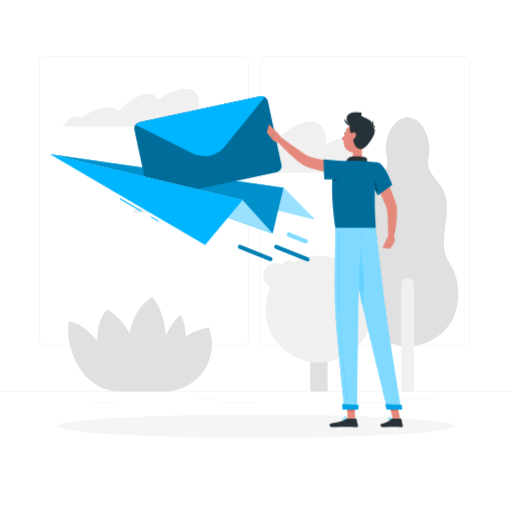
t = 0.00 s
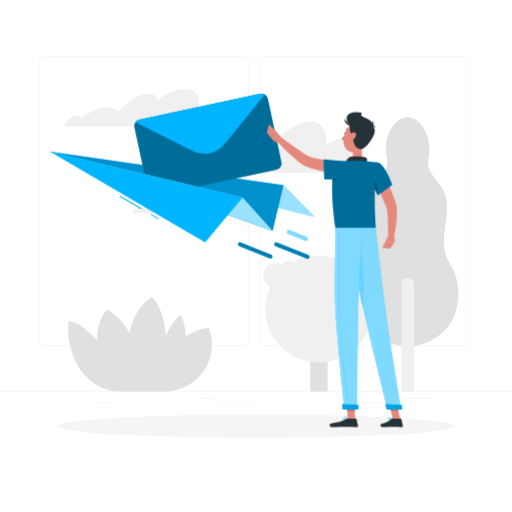
t = 0.19 s
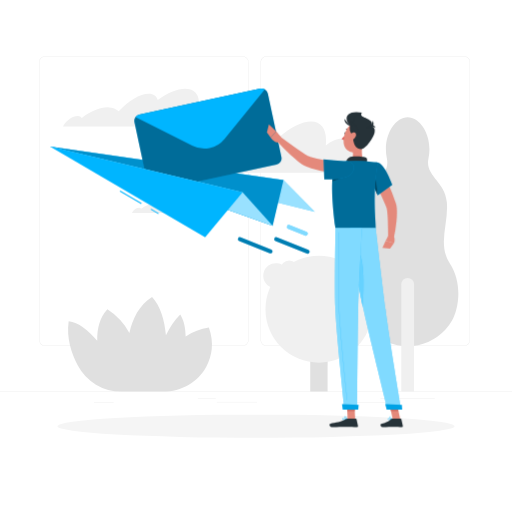
t = 0.56 s
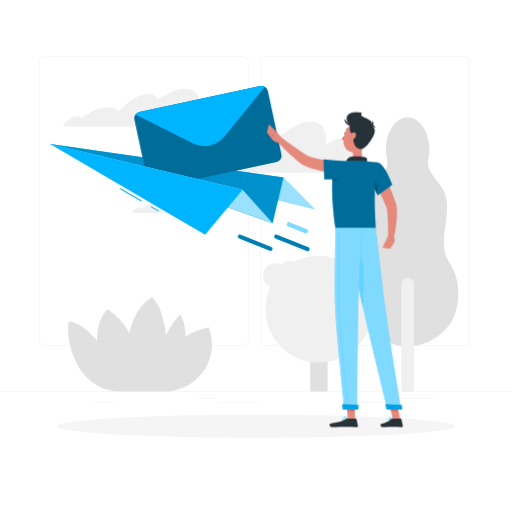
t = 0.75 s
t = 0.94 s: frame unchanged from t = 0.56 s, image omitted
t = 1.31 s: frame unchanged from t = 0.19 s, image omitted

The animated SVG that drew these frames (rendered in a browser with its animation timeline set to each time). Animation: 1 CSS @keyframes rule; one cycle of 1.50 s, repeats indefinitely.

            <svg class="animated" id="freepik_stories-mail-sent" xmlns="http://www.w3.org/2000/svg" viewBox="0 0 500 500" version="1.1" xmlns:xlink="http://www.w3.org/1999/xlink" xmlns:svgjs="http://svgjs.com/svgjs"><style>svg#freepik_stories-mail-sent:not(.animated) .animable {opacity: 0;}svg#freepik_stories-mail-sent.animated #freepik--Mail--inject-65 {animation: 1.5s Infinite  linear floating;animation-delay: 0s;}            @keyframes floating {                0% {                    opacity: 1;                    transform: translateY(0px);                }                50% {                    transform: translateY(-10px);                }                100% {                    opacity: 1;                    transform: translateY(0px);                }            }        </style><g id="freepik--background-complete--inject-65" class="animable" style="transform-origin: 250px 224.18px;"><rect y="382.4" width="500" height="0.25" style="fill: rgb(224, 224, 224); transform-origin: 250px 382.525px;" id="el704fa44rm3n" class="animable"></rect><rect x="343.26" y="392.99" width="34.4" height="0.25" style="fill: rgb(224, 224, 224); transform-origin: 360.46px 393.115px;" id="el6k58cgt3ux5" class="animable"></rect><rect x="91.68" y="393.11" width="19.36" height="0.25" style="fill: rgb(224, 224, 224); transform-origin: 101.36px 393.235px;" id="eln52o2p334mf" class="animable"></rect><rect x="211.76" y="392.53" width="39.24" height="0.25" style="fill: rgb(224, 224, 224); transform-origin: 231.38px 392.655px;" id="elrdeluoik6y" class="animable"></rect><rect x="193.22" y="388.97" width="17.54" height="0.25" style="fill: rgb(224, 224, 224); transform-origin: 201.99px 389.095px;" id="eln1bnlmled6" class="animable"></rect><rect x="371.57" y="389.1" width="52.99" height="0.25" style="fill: rgb(224, 224, 224); transform-origin: 398.065px 389.225px;" id="el6bmadlqksuy" class="animable"></rect><path d="M237,337.8H43.91a5.71,5.71,0,0,1-5.7-5.71V60.66A5.71,5.71,0,0,1,43.91,55H237a5.71,5.71,0,0,1,5.71,5.71V332.09A5.71,5.71,0,0,1,237,337.8ZM43.91,55.2a5.46,5.46,0,0,0-5.45,5.46V332.09a5.46,5.46,0,0,0,5.45,5.46H237a5.47,5.47,0,0,0,5.46-5.46V60.66A5.47,5.47,0,0,0,237,55.2Z" style="fill: rgb(224, 224, 224); transform-origin: 140.46px 196.4px;" id="ele1zrlyq4x4u" class="animable"></path><path d="M453.31,337.8H260.21a5.72,5.72,0,0,1-5.71-5.71V60.66A5.72,5.72,0,0,1,260.21,55h193.1A5.71,5.71,0,0,1,459,60.66V332.09A5.71,5.71,0,0,1,453.31,337.8ZM260.21,55.2a5.47,5.47,0,0,0-5.46,5.46V332.09a5.47,5.47,0,0,0,5.46,5.46h193.1a5.47,5.47,0,0,0,5.46-5.46V60.66a5.47,5.47,0,0,0-5.46-5.46Z" style="fill: rgb(224, 224, 224); transform-origin: 356.75px 196.4px;" id="ele2odgheol4v" class="animable"></path><path d="M439.31,257.23c-12.3-18.73-1.07-38.86-2.94-59.7s-21.67-25.38-17.92-43c4.34-20.48-7.23-40.13-20.34-40.13S373.44,134,377.78,154.5c3.75,17.65-16,22.2-17.92,43s9.36,41-2.95,59.7-9.07,43.53-2.14,55.84a47.73,47.73,0,0,0,6.62,9.05,50.19,50.19,0,0,0,73.45,0,48.13,48.13,0,0,0,6.61-9.05C448.39,300.76,451.62,276,439.31,257.23Z" style="fill: rgb(224, 224, 224); transform-origin: 398.112px 226.235px;" id="elwknjodcczfr" class="animable"></path><path d="M398.11,271.44h0a6.22,6.22,0,0,1,6.22,6.22V382.4a0,0,0,0,1,0,0H391.89a0,0,0,0,1,0,0V277.66A6.22,6.22,0,0,1,398.11,271.44Z" style="fill: rgb(240, 240, 240); transform-origin: 398.11px 326.92px;" id="elt7vgevviw5" class="animable"></path><path d="M319.91,382.4H303V277.67a8.49,8.49,0,0,1,8.47-8.47h0a8.49,8.49,0,0,1,8.47,8.47Z" style="fill: rgb(224, 224, 224); transform-origin: 311.47px 325.8px;" id="el32ocbsxl70t" class="animable"></path><circle cx="311.44" cy="301.98" r="52.17" style="fill: rgb(240, 240, 240); transform-origin: 311.44px 301.98px;" id="ellbt8wokvje8" class="animable"></circle><g id="el9smt7l3qmed"><circle cx="352.79" cy="281.38" r="20.56" style="fill: rgb(240, 240, 240); transform-origin: 352.79px 281.38px; transform: rotate(-76.05deg);" class="animable"></circle></g><g id="elocwdacyhpf"><circle cx="269.25" cy="269.2" r="12.17" style="fill: rgb(240, 240, 240); transform-origin: 269.25px 269.2px; transform: rotate(-80.75deg);" class="animable"></circle></g><circle cx="282.48" cy="262.9" r="8.54" style="fill: rgb(240, 240, 240); transform-origin: 282.48px 262.9px;" id="elt29usq4iao" class="animable"></circle><path d="M204,319.89a56.55,56.55,0,0,0-22.72,8.67c-.06-7.92-1.51-15.43-5.23-21.5-5.66,5.51-10.25,12.65-14,20.33C160.68,313,156.89,299,148.5,290.13c-12.57,7.91-19.05,21.09-22.13,35.05A63.47,63.47,0,0,0,104.9,302c-7.69,8.1-10.15,19.3-9.94,30.78-8.74-10.18-18.44-18.12-27.9-19.05C64.73,329.82,69.69,345,76,357a47.92,47.92,0,0,0,42.47,25.41h41.09c17.51,0,33.93-9.34,42.14-24.81C206.89,347.8,209.37,335.19,204,319.89Z" style="fill: rgb(224, 224, 224); transform-origin: 136.74px 336.27px;" id="elj2pu68c21z" class="animable"></path><path d="M192.26,112.14c5.07-14.87,1-25.46-11.37-25.46-7.78,0-17.43,4.17-26.83,10.95-1.06-3.87-4.05-6.18-8.86-6.18-8.47,0-20.14,7.16-29.29,17.26a14,14,0,0,0-9.54-3.85c-8.11-.46-17.92,3.66-26.45,10.35a4.61,4.61,0,0,0-3.76-1.93c-4.67-.26-11,3.9-14.13,9.28-.19.33-.36.66-.54,1H194.72C195.12,118.86,194.29,114.94,192.26,112.14Z" style="fill: rgb(240, 240, 240); transform-origin: 128.154px 105.12px;" id="ellbayyqqgg0q" class="animable"></path><path d="M192.67,202.43c2.48-7.26.51-12.43-5.55-12.43-3.81,0-8.52,2-13.11,5.35a4.06,4.06,0,0,0-4.33-3c-4.13,0-9.83,3.5-14.31,8.44a6.79,6.79,0,0,0-4.66-1.88c-4-.23-8.75,1.78-12.92,5.05A2.25,2.25,0,0,0,136,203c-2.28-.13-5.37,1.9-6.9,4.53l-.27.48h65.08A8.17,8.17,0,0,0,192.67,202.43Z" style="fill: rgb(240, 240, 240); transform-origin: 161.409px 199.005px;" id="eln7rz0ql734a" class="animable"></path><path d="M342.77,147.49a11.31,11.31,0,0,0-1.55-.11c.48-7.25-2.29-11.89-8.22-11.89-4.27,0-9.52,2.42-14.86,6.51,1.53-14.08-3.37-23.23-14.47-23.23-8.94,0-20.27,6-31.46,15.66-1-5.52-4.28-8.84-9.82-8.84-9.73,0-23.56,10.24-34.65,24.68h0A14,14,0,0,0,217,144.74c-9.26-.65-20.77,5.23-31,14.81a4.73,4.73,0,0,0-4.21-2.75c-5.07-.36-12,4.93-16.11,12H350.92C355.27,158.08,351.81,148.7,342.77,147.49Z" style="fill: rgb(240, 240, 240); transform-origin: 259.234px 143.785px;" id="elcssq8s7l2o" class="animable"></path></g><g id="freepik--Shadow--inject-65" class="animable" style="transform-origin: 250px 416.24px;"><ellipse cx="250" cy="416.24" rx="193.89" ry="11.32" style="fill: rgb(245, 245, 245); transform-origin: 250px 416.24px;" id="el8s40f3hu4c9" class="animable"></ellipse></g><g id="freepik--Mail--inject-65" class="animable animator-active" style="transform-origin: 178.14px 174.597px;"><polygon points="48.86 150.56 276.83 183.38 307.42 214.25 48.86 150.56" style="fill: rgb(0, 181, 255); transform-origin: 178.14px 182.405px;" id="el1is3rf60oef" class="animable"></polygon><g id="elebuspcikm0h"><polygon points="48.86 150.56 276.83 183.38 307.42 214.25 48.86 150.56" style="fill: rgb(255, 255, 255); opacity: 0.6; transform-origin: 178.14px 182.405px;" class="animable"></polygon></g><polygon points="48.86 150.56 276.83 183.38 266.25 228.02 48.86 150.56" style="fill: rgb(0, 181, 255); transform-origin: 162.845px 189.29px;" id="elm1636rufge" class="animable"></polygon><g id="elddqgamuvj"><polygon points="48.86 150.56 276.83 183.38 266.25 228.02 48.86 150.56" style="opacity: 0.2; transform-origin: 162.845px 189.29px;" class="animable"></polygon></g><path d="M261.57,98.88l13.23,62a6.25,6.25,0,0,1-4.8,7.41l-118.08,25.2a6.26,6.26,0,0,1-7.41-4.8l-13.24-62a6.26,6.26,0,0,1,4.81-7.41l118.08-25.2a6.26,6.26,0,0,1,7.41,4.81Z" style="fill: rgb(0, 181, 255); transform-origin: 203.036px 143.785px;" id="elx592fw9g1dn" class="animable"></path><g id="el8mlgij3opsx"><path d="M261.57,98.88l13.23,62a6.25,6.25,0,0,1-4.8,7.41l-118.08,25.2a6.26,6.26,0,0,1-7.41-4.8l-13.24-62a6.26,6.26,0,0,1,4.81-7.41l118.08-25.2a6.26,6.26,0,0,1,7.41,4.81Z" style="opacity: 0.4; transform-origin: 203.036px 143.785px;" class="animable"></path></g><path d="M258.66,94.82l-39.45,48.43a25.43,25.43,0,0,1-31.15,6.65l-55.79-28.1a6.22,6.22,0,0,1,3.81-2.53l118.08-25.2A6.23,6.23,0,0,1,258.66,94.82Z" style="fill: rgb(0, 181, 255); transform-origin: 195.465px 123.275px;" id="el0947aldmqxck" class="animable"></path><polygon points="48.86 150.56 236.89 195.25 266.25 228.02 48.86 150.56" style="fill: rgb(0, 181, 255); transform-origin: 157.555px 189.29px;" id="elb6so9okc6yj" class="animable"></polygon><g id="el7omcfsrapb4"><polygon points="48.86 150.56 236.89 195.25 266.25 228.02 48.86 150.56" style="fill: rgb(255, 255, 255); opacity: 0.6; transform-origin: 157.555px 189.29px;" class="animable"></polygon></g><g id="elhqvta2t00mk"><rect x="127.15" y="188.08" width="1" height="24.25" style="fill: rgb(0, 181, 255); transform-origin: 127.65px 200.205px; transform: rotate(-59.64deg);" class="animable"></rect></g><g id="el9xzb2xvsc6p"><rect x="150.62" y="209.59" width="1" height="8.72" style="fill: rgb(0, 181, 255); transform-origin: 151.12px 213.95px; transform: rotate(-59.64deg);" class="animable"></rect></g><polygon points="48.86 150.56 236.89 195.25 200.34 239.3 48.86 150.56" style="fill: rgb(0, 181, 255); transform-origin: 142.875px 194.93px;" id="elaxdyx1sd7fa" class="animable"></polygon><path d="M300.36,255.26a2,2,0,0,1-.74-.14L269,243a2,2,0,0,1,1.47-3.72L301.1,251.4a2,2,0,0,1-.74,3.86Z" style="fill: rgb(0, 181, 255); transform-origin: 285.056px 247.202px;" id="eluly0pioqy3a" class="animable"></path><g id="elg947nvbvukk"><path d="M300.36,255.26a2,2,0,0,1-.74-.14L269,243a2,2,0,0,1,1.47-3.72L301.1,251.4a2,2,0,0,1-.74,3.86Z" style="opacity: 0.3; transform-origin: 285.056px 247.202px;" class="animable"></path></g><path d="M298.55,237.7a1.91,1.91,0,0,1-.73-.15L281.37,231a2,2,0,1,1,1.47-3.72l16.45,6.52a2,2,0,0,1,1.13,2.59A2,2,0,0,1,298.55,237.7Z" style="fill: rgb(0, 181, 255); transform-origin: 290.325px 232.418px;" id="el8p14vvz6sfp" class="animable"></path><g id="elnk247pp6gt"><path d="M298.55,237.7a1.91,1.91,0,0,1-.73-.15L281.37,231a2,2,0,1,1,1.47-3.72l16.45,6.52a2,2,0,0,1,1.13,2.59A2,2,0,0,1,298.55,237.7Z" style="fill: rgb(255, 255, 255); opacity: 0.5; transform-origin: 290.325px 232.418px;" class="animable"></path></g><path d="M264.16,255a2.1,2.1,0,0,1-.73-.14L233.56,243a2,2,0,1,1,1.47-3.72L264.9,251.1a2,2,0,0,1-.74,3.86Z" style="fill: rgb(0, 181, 255); transform-origin: 249.224px 247.068px;" id="el89bgivj229" class="animable"></path><g id="elixyxvkyr86"><path d="M264.16,255a2.1,2.1,0,0,1-.73-.14L233.56,243a2,2,0,1,1,1.47-3.72L264.9,251.1a2,2,0,0,1-.74,3.86Z" style="opacity: 0.3; transform-origin: 249.224px 247.068px;" class="animable"></path></g></g><g id="freepik--Character--inject-65" class="animable" style="transform-origin: 327.046px 263.31px;"><path d="M372.3,164.82c2.65,5.17,5.08,10.35,7.39,15.65s4.46,10.67,6.34,16.3l.68,2.13c.12.38.29,1,.39,1.44s.19.94.24,1.36a35.31,35.31,0,0,1,.35,4.87,87.3,87.3,0,0,1-.42,9,144.16,144.16,0,0,1-2.72,17.22l-5.49-.61c-.07-5.63-.12-11.32-.32-16.87-.09-2.76-.25-5.53-.53-8.13a30.52,30.52,0,0,0-.6-3.63c-.05-.28-.13-.49-.19-.72s-.12-.31-.22-.61l-.76-1.89c-2.09-5.06-4.44-10.16-6.84-15.24l-7.26-15.24Z" style="fill: rgb(228, 137, 123); transform-origin: 375.016px 198.805px;" id="elexxloh7d88i" class="animable"></path><path d="M379.14,230.42l-2.56,4.79,8.18,2.28s1.56-3.85-.3-6.89Z" style="fill: rgb(228, 137, 123); transform-origin: 380.976px 233.955px;" id="elpdd05l8khni" class="animable"></path><polygon points="373.45 242.11 380.97 242.71 384.76 237.49 376.58 235.21 373.45 242.11" style="fill: rgb(228, 137, 123); transform-origin: 379.105px 238.96px;" id="elmzqr8f7xdtb" class="animable"></polygon><path d="M337.87,130.26c-.11.59-.52,1-.9.92s-.59-.61-.47-1.19.52-1,.9-.92S338,129.68,337.87,130.26Z" style="fill: rgb(38, 50, 56); transform-origin: 337.187px 130.125px;" id="el7twc30naor" class="animable"></path><path d="M337.41,131.26a21.34,21.34,0,0,1-3.79,4.41,3.44,3.44,0,0,0,2.67,1.08Z" style="fill: rgb(222, 87, 83); transform-origin: 335.515px 134.007px;" id="elebb78f4td3n" class="animable"></path><path d="M340.65,127.47a.36.36,0,0,1-.25-.11,2.78,2.78,0,0,0-2.33-.94.35.35,0,0,1-.12-.68,3.4,3.4,0,0,1,3,1.15.35.35,0,0,1,0,.49A.36.36,0,0,1,340.65,127.47Z" style="fill: rgb(38, 50, 56); transform-origin: 339.383px 126.594px;" id="elghw2c5duohs" class="animable"></path><path d="M354.41,138.43c-1.05,5.38-2.1,15.22,1.66,18.81,0,0-1.47,5.45-11.46,5.45-11,0-5.24-5.45-5.24-5.45,6-1.43,5.83-5.88,4.79-10.05Z" style="fill: rgb(228, 137, 123); transform-origin: 346.966px 150.56px;" id="elje7tiuv04i" class="animable"></path><path d="M357.58,160.63c.79-2.63,1.66-5.64-.14-6.59-2-1-12.87-2.1-16.62-.15s-2.68,7.3-2.68,7.3Z" style="fill: rgb(38, 50, 56); transform-origin: 348.249px 157.001px;" id="elz3p9e4z8i8i" class="animable"></path><path d="M380.64,410a2.35,2.35,0,0,1-1.76-.48.71.71,0,0,1,0-.83.83.83,0,0,1,.55-.41c1.08-.24,3.1,1.14,3.19,1.2a.2.2,0,0,1,.07.18.16.16,0,0,1-.13.13A9.34,9.34,0,0,1,380.64,410Zm-.92-1.4-.21,0a.47.47,0,0,0-.32.24c-.16.28-.06.4,0,.44.31.42,1.81.42,2.91.24A5.78,5.78,0,0,0,379.72,408.62Z" style="fill: rgb(0, 181, 255); transform-origin: 380.719px 409.136px;" id="eleyz89dsejwq" class="animable"></path><path d="M382.52,409.82l-.08,0c-.76-.42-2.23-2-2.08-2.84a.57.57,0,0,1,.56-.46,1,1,0,0,1,.74.22c.85.7,1,2.82,1,2.91a.16.16,0,0,1-.08.16A.14.14,0,0,1,382.52,409.82Zm-1.48-3H381c-.23,0-.25.14-.26.18-.09.49.85,1.7,1.6,2.27a4.19,4.19,0,0,0-.86-2.3A.64.64,0,0,0,381,406.84Z" style="fill: rgb(0, 181, 255); transform-origin: 381.505px 408.167px;" id="el8mzoir4sdkl" class="animable"></path><path d="M336.53,410c-.94,0-1.85-.13-2.16-.55a.66.66,0,0,1,0-.76.88.88,0,0,1,.56-.41c1.21-.33,3.79,1.13,3.9,1.19a.18.18,0,0,1,.08.18.17.17,0,0,1-.14.14A12.17,12.17,0,0,1,336.53,410Zm-1.17-1.42a1.15,1.15,0,0,0-.33,0,.51.51,0,0,0-.34.24c-.13.22-.08.32,0,.38.33.46,2.19.49,3.57.3A7.87,7.87,0,0,0,335.36,408.6Z" style="fill: rgb(0, 181, 255); transform-origin: 336.581px 409.116px;" id="el257hq5bibee" class="animable"></path><path d="M338.75,409.82l-.07,0c-.89-.39-2.64-2-2.51-2.81,0-.2.17-.44.65-.49a1.22,1.22,0,0,1,1,.3c.94.76,1.13,2.74,1.14,2.83a.17.17,0,0,1-.07.16A.17.17,0,0,1,338.75,409.82Zm-1.79-3h-.11c-.31,0-.33.16-.34.2-.08.5,1.12,1.75,2,2.29a4,4,0,0,0-1-2.26A.87.87,0,0,0,337,406.84Z" style="fill: rgb(0, 181, 255); transform-origin: 337.562px 408.168px;" id="el0nw25wqsrwxm" class="animable"></path><polygon points="346.83 409.64 339.48 409.64 338.75 392.63 346.1 392.63 346.83 409.64" style="fill: rgb(228, 137, 123); transform-origin: 342.79px 401.135px;" id="elev1vs06li6" class="animable"></polygon><polygon points="390.94 409.64 383.59 409.64 379.9 392.63 387.24 392.63 390.94 409.64" style="fill: rgb(228, 137, 123); transform-origin: 385.42px 401.135px;" id="elqpnkfvsf4r" class="animable"></polygon><path d="M383.07,408.79h8.25a.65.65,0,0,1,.63.51l1.45,6.53a1.08,1.08,0,0,1-1.08,1.3c-2.88-.05-4.28-.22-7.91-.22-2.23,0-6.83.24-9.92.24s-3.48-3-2.22-3.33c5.66-1.24,7.79-2.95,9.6-4.57A1.78,1.78,0,0,1,383.07,408.79Z" style="fill: rgb(38, 50, 56); transform-origin: 382.51px 412.97px;" id="elxebxiylldr9" class="animable"></path><path d="M339.53,408.79h8a.65.65,0,0,1,.63.51l1.45,6.53a1.07,1.07,0,0,1-1.06,1.3c-2.89-.05-7.07-.22-10.71-.22-4.25,0-7.93.24-12.92.24-3,0-3.85-3-2.59-3.33,5.75-1.26,10.44-1.39,15.41-4.45A3.36,3.36,0,0,1,339.53,408.79Z" style="fill: rgb(38, 50, 56); transform-origin: 335.701px 412.97px;" id="ele33e2pbt17l" class="animable"></path><path d="M336,170.14a169.18,169.18,0,0,1-18.31-2.43c-3-.58-6.06-1.23-9.1-2.05a73.14,73.14,0,0,1-9.16-3c-.77-.32-1.55-.67-2.32-1a20.47,20.47,0,0,1-2.5-1.46c-1.44-.95-2.68-1.94-3.91-2.92-2.45-2-4.72-4-7-6.05-4.47-4.14-8.71-8.42-12.8-12.92l3.68-4.11,14.51,10.43c2.39,1.72,4.81,3.41,7.19,5,1.18.79,2.39,1.53,3.5,2.16a12.16,12.16,0,0,0,1.44.7c.59.23,1.19.46,1.82.68a108,108,0,0,0,16.53,3.7c5.71.9,11.61,1.64,17.31,2.24Z" style="fill: rgb(228, 137, 123); transform-origin: 303.89px 152.17px;" id="elnxf2l5umlqh" class="animable"></path><path d="M369.22,158.9c6.89,1.58,13.85,21.71,13.85,21.71L368.9,190.78s-4-9.38-7.86-17.58C357,164.61,362.18,157.29,369.22,158.9Z" style="fill: rgb(0, 181, 255); transform-origin: 371.346px 174.728px;" id="elgczkoph67" class="animable"></path><g id="eluyb9fa8nsts"><path d="M369.22,158.9c6.89,1.58,13.85,21.71,13.85,21.71L368.9,190.78s-4-9.38-7.86-17.58C357,164.61,362.18,157.29,369.22,158.9Z" style="opacity: 0.4; transform-origin: 371.346px 174.728px;" class="animable"></path></g><path d="M365.25,169.9l-2.81,6.29c2.91,6.28,5.57,12.5,6.28,14.16C368.62,182.92,367.21,173.7,365.25,169.9Z" style="fill: rgb(0, 181, 255); transform-origin: 365.58px 180.125px;" id="el3ovm65zeihj" class="animable"></path><g id="elvui9plelgf"><path d="M365.25,169.9l-2.81,6.29c2.91,6.28,5.57,12.5,6.28,14.16C368.62,182.92,367.21,173.7,365.25,169.9Z" style="opacity: 0.6; transform-origin: 365.58px 180.125px;" class="animable"></path></g><path d="M328.07,159.28s-7.82,8.83-.44,63.5h39.29c.28-6-3.51-35.46,2.3-63.88a102.56,102.56,0,0,0-13.15-1.66,145.27,145.27,0,0,0-16.7,0A73.5,73.5,0,0,0,328.07,159.28Z" style="fill: rgb(0, 181, 255); transform-origin: 346.84px 189.89px;" id="el7m70cxw3p3l" class="animable"></path><g id="elgggpjpus91b"><path d="M328.07,159.28s-7.82,8.83-.44,63.5h39.29c.28-6-3.51-35.46,2.3-63.88a102.56,102.56,0,0,0-13.15-1.66,145.27,145.27,0,0,0-16.7,0A73.5,73.5,0,0,0,328.07,159.28Z" style="opacity: 0.4; transform-origin: 346.84px 189.89px;" class="animable"></path></g><path d="M325.16,169.9c-.26,2.07-.46,4.52-.59,7.41a41.08,41.08,0,0,0,10.94-5.14Z" style="fill: rgb(0, 181, 255); transform-origin: 330.04px 173.605px;" id="elugfj08e3r5" class="animable"></path><g id="elfsbmwo49zz7"><path d="M325.16,169.9c-.26,2.07-.46,4.52-.59,7.41a41.08,41.08,0,0,0,10.94-5.14Z" style="opacity: 0.6; transform-origin: 330.04px 173.605px;" class="animable"></path></g><path d="M342,171c-5.26,4.66-25.34,4.19-25.34,4.19L316,155.75a148.17,148.17,0,0,0,20.47,1.48C347.66,157,347.74,165.86,342,171Z" style="fill: rgb(0, 181, 255); transform-origin: 330.881px 165.477px;" id="ellan5h2153va" class="animable"></path><g id="elg0r2670cea"><path d="M342,171c-5.26,4.66-25.34,4.19-25.34,4.19L316,155.75a148.17,148.17,0,0,0,20.47,1.48C347.66,157,347.74,165.86,342,171Z" style="opacity: 0.4; transform-origin: 330.881px 165.477px;" class="animable"></path></g><path d="M274.77,134.24l-5-5.89-5.39,6s3.32,5.58,8.59,4.7Z" style="fill: rgb(228, 137, 123); transform-origin: 269.575px 133.747px;" id="el0is5u0fhbufr" class="animable"></path><polygon points="262.61 121.48 260.67 129.17 264.34 134.31 269.73 128.35 262.61 121.48" style="fill: rgb(228, 137, 123); transform-origin: 265.2px 127.895px;" id="elsjgxmkhvsf" class="animable"></polygon><polygon points="338.75 392.64 339.13 401.4 346.48 401.4 346.1 392.64 338.75 392.64" style="fill: rgb(206, 111, 100); transform-origin: 342.615px 397.02px;" id="el1zg6e8d0wom" class="animable"></polygon><polygon points="387.25 392.64 379.9 392.64 381.8 401.4 389.15 401.4 387.25 392.64" style="fill: rgb(206, 111, 100); transform-origin: 384.525px 397.02px;" id="elqji6zeg25p" class="animable"></polygon><path d="M343.17,123c-6.59-3-8.67-16.33,10.29-13,0,0-2.86,3.16,2.94,5.16S357.35,129.51,343.17,123Z" style="fill: rgb(38, 50, 56); transform-origin: 348.637px 117.174px;" id="el4a5ogzgxc25" class="animable"></path><path d="M357.49,133c-1.89,7-2.63,11.26-7,14.19-6.54,4.4-14.67-.65-14.93-8.12-.23-6.71,2.9-17.1,10.45-18.52A9.94,9.94,0,0,1,357.49,133Z" style="fill: rgb(228, 137, 123); transform-origin: 346.705px 134.597px;" id="ellyssl0kp0lj" class="animable"></path><path d="M353.2,113.5c4.49,2.5,10.57,4,10,7.56-.75,4.35,3.67,1.63,2.64,8.1-.67,4.23-8.47,17.05-14,16.43-8.26-1-7.21-13.56-7.24-20.18C344.58,121.5,344.4,108.57,353.2,113.5Z" style="fill: rgb(38, 50, 56); transform-origin: 355.284px 129.003px;" id="el1ohepupvxdn" class="animable"></path><path d="M343.61,119.11c-2,.47-4.65,12,3.1,13.06C355.62,133.38,343.61,119.11,343.61,119.11Z" style="fill: rgb(38, 50, 56); transform-origin: 345.751px 125.676px;" id="elkplpvffyhsl" class="animable"></path><path d="M343.81,123.2c-2.45.22-8-2.73-7.32-7.17C336.49,116,340,121.22,343.81,123.2Z" style="fill: rgb(38, 50, 56); transform-origin: 340.121px 119.621px;" id="ely55dys5ho9n" class="animable"></path><path d="M347.45,133.09a8.21,8.21,0,0,1-3.63,3.85c-2.11,1.1-3.3-.5-2.82-2.62.43-1.9,2.05-4.77,4.22-5S348.32,131.09,347.45,133.09Z" style="fill: rgb(228, 137, 123); transform-origin: 344.334px 133.3px;" id="el0ekx5n7v96fs" class="animable"></path><path d="M358.45,125a9.85,9.85,0,0,0,5.78-7.33S367.53,126.84,358.45,125Z" style="fill: rgb(38, 50, 56); transform-origin: 361.632px 121.457px;" id="el5bha6xuv18s" class="animable"></path><path d="M366.79,124.85a5.07,5.07,0,0,0-4.78-.47S365.09,120.39,366.79,124.85Z" style="fill: rgb(38, 50, 56); transform-origin: 364.4px 123.794px;" id="el1ct36hvaf99j" class="animable"></path><path d="M341.57,222.78s8.34,56.14,12.91,77.17c5,23,23.9,99.76,23.9,99.76h13.45S379.38,324.84,376.52,302c-3.1-24.75-9.6-79.26-9.6-79.26Z" style="fill: rgb(0, 181, 255); transform-origin: 366.7px 311.225px;" id="elrvnrnthg3i9" class="animable"></path><g id="elf7cn7g7vgc9"><path d="M341.57,222.78s8.34,56.14,12.91,77.17c5,23,23.9,99.76,23.9,99.76h13.45S379.38,324.84,376.52,302c-3.1-24.75-9.6-79.26-9.6-79.26Z" style="fill: rgb(255, 255, 255); opacity: 0.5; transform-origin: 366.7px 311.225px;" class="animable"></path></g><path d="M376.23,394.75c-.06,0,1.39,5.17,1.39,5.17h15.14l-.28-4.61Z" style="fill: rgb(0, 181, 255); transform-origin: 384.494px 397.335px;" id="el6dopn7i8jc4" class="animable"></path><g id="elk1znpsi8j5c"><path d="M376.23,394.75c-.06,0,1.39,5.17,1.39,5.17h15.14l-.28-4.61Z" style="opacity: 0.1; transform-origin: 384.494px 397.335px;" class="animable"></path></g><path d="M346.84,242.78c9.64,1.89,8.62,37.84,7.46,56.33-2.78-13.07-6.85-38.22-9.63-56.07A3.29,3.29,0,0,1,346.84,242.78Z" style="fill: rgb(0, 181, 255); transform-origin: 349.848px 270.906px;" id="el64pbbbr7pzj" class="animable"></path><g id="el6ow080j8wc5"><path d="M346.84,242.78c9.64,1.89,8.62,37.84,7.46,56.33-2.78-13.07-6.85-38.22-9.63-56.07A3.29,3.29,0,0,1,346.84,242.78Z" style="fill: rgb(255, 255, 255); opacity: 0.4; transform-origin: 349.848px 270.906px;" class="animable"></path></g><path d="M327.63,222.78s-1,54.92-.21,77.33c.83,23.3,9,99.6,9,99.6h12.44s.46-74.94,1-97.82c.61-24.95,3.62-79.11,3.62-79.11Z" style="fill: rgb(0, 181, 255); transform-origin: 340.298px 311.245px;" id="eln3fygwbai0s" class="animable"></path><g id="el3oj8ucvw5rf"><path d="M327.63,222.78s-1,54.92-.21,77.33c.83,23.3,9,99.6,9,99.6h12.44s.46-74.94,1-97.82c.61-24.95,3.62-79.11,3.62-79.11Z" style="fill: rgb(255, 255, 255); opacity: 0.5; transform-origin: 340.298px 311.245px;" class="animable"></path></g><path d="M339,390.77a.12.12,0,0,1-.12-.11c-2.2-21.12-7.37-72.22-8-90.55-.67-18.71-.06-60.69.14-73.11a.12.12,0,0,1,.12-.12h0a.13.13,0,0,1,.13.12c-.2,12.42-.81,54.4-.14,73.1.65,18.33,5.82,69.41,8,90.53a.14.14,0,0,1-.12.14Z" style="fill: rgb(0, 181, 255); transform-origin: 334.852px 308.825px;" id="elpxtcl7pxvs" class="animable"></path><g id="eloxp8lymb67"><path d="M339,390.77a.12.12,0,0,1-.12-.11c-2.2-21.12-7.37-72.22-8-90.55-.67-18.71-.06-60.69.14-73.11a.12.12,0,0,1,.12-.12h0a.13.13,0,0,1,.13.12c-.2,12.42-.81,54.4-.14,73.1.65,18.33,5.82,69.41,8,90.53a.14.14,0,0,1-.12.14Z" style="fill: rgb(255, 255, 255); opacity: 0.4; transform-origin: 334.852px 308.825px;" class="animable"></path></g><path d="M334,394.75c-.05,0,.71,5.17.71,5.17h15.13l.41-4.61Z" style="fill: rgb(0, 181, 255); transform-origin: 342.124px 397.335px;" id="elljg9eucw9k" class="animable"></path><g id="elvjz01euo16k"><path d="M334,394.75c-.05,0,.71,5.17.71,5.17h15.13l.41-4.61Z" style="opacity: 0.1; transform-origin: 342.124px 397.335px;" class="animable"></path></g></g><defs>     <filter id="active" height="200%">         <feMorphology in="SourceAlpha" result="DILATED" operator="dilate" radius="2"></feMorphology>                <feFlood flood-color="#32DFEC" flood-opacity="1" result="PINK"></feFlood>        <feComposite in="PINK" in2="DILATED" operator="in" result="OUTLINE"></feComposite>        <feMerge>            <feMergeNode in="OUTLINE"></feMergeNode>            <feMergeNode in="SourceGraphic"></feMergeNode>        </feMerge>    </filter>    <filter id="hover" height="200%">        <feMorphology in="SourceAlpha" result="DILATED" operator="dilate" radius="2"></feMorphology>                <feFlood flood-color="#ff0000" flood-opacity="0.5" result="PINK"></feFlood>        <feComposite in="PINK" in2="DILATED" operator="in" result="OUTLINE"></feComposite>        <feMerge>            <feMergeNode in="OUTLINE"></feMergeNode>            <feMergeNode in="SourceGraphic"></feMergeNode>        </feMerge>            <feColorMatrix type="matrix" values="0   0   0   0   0                0   1   0   0   0                0   0   0   0   0                0   0   0   1   0 "></feColorMatrix>    </filter></defs></svg>
